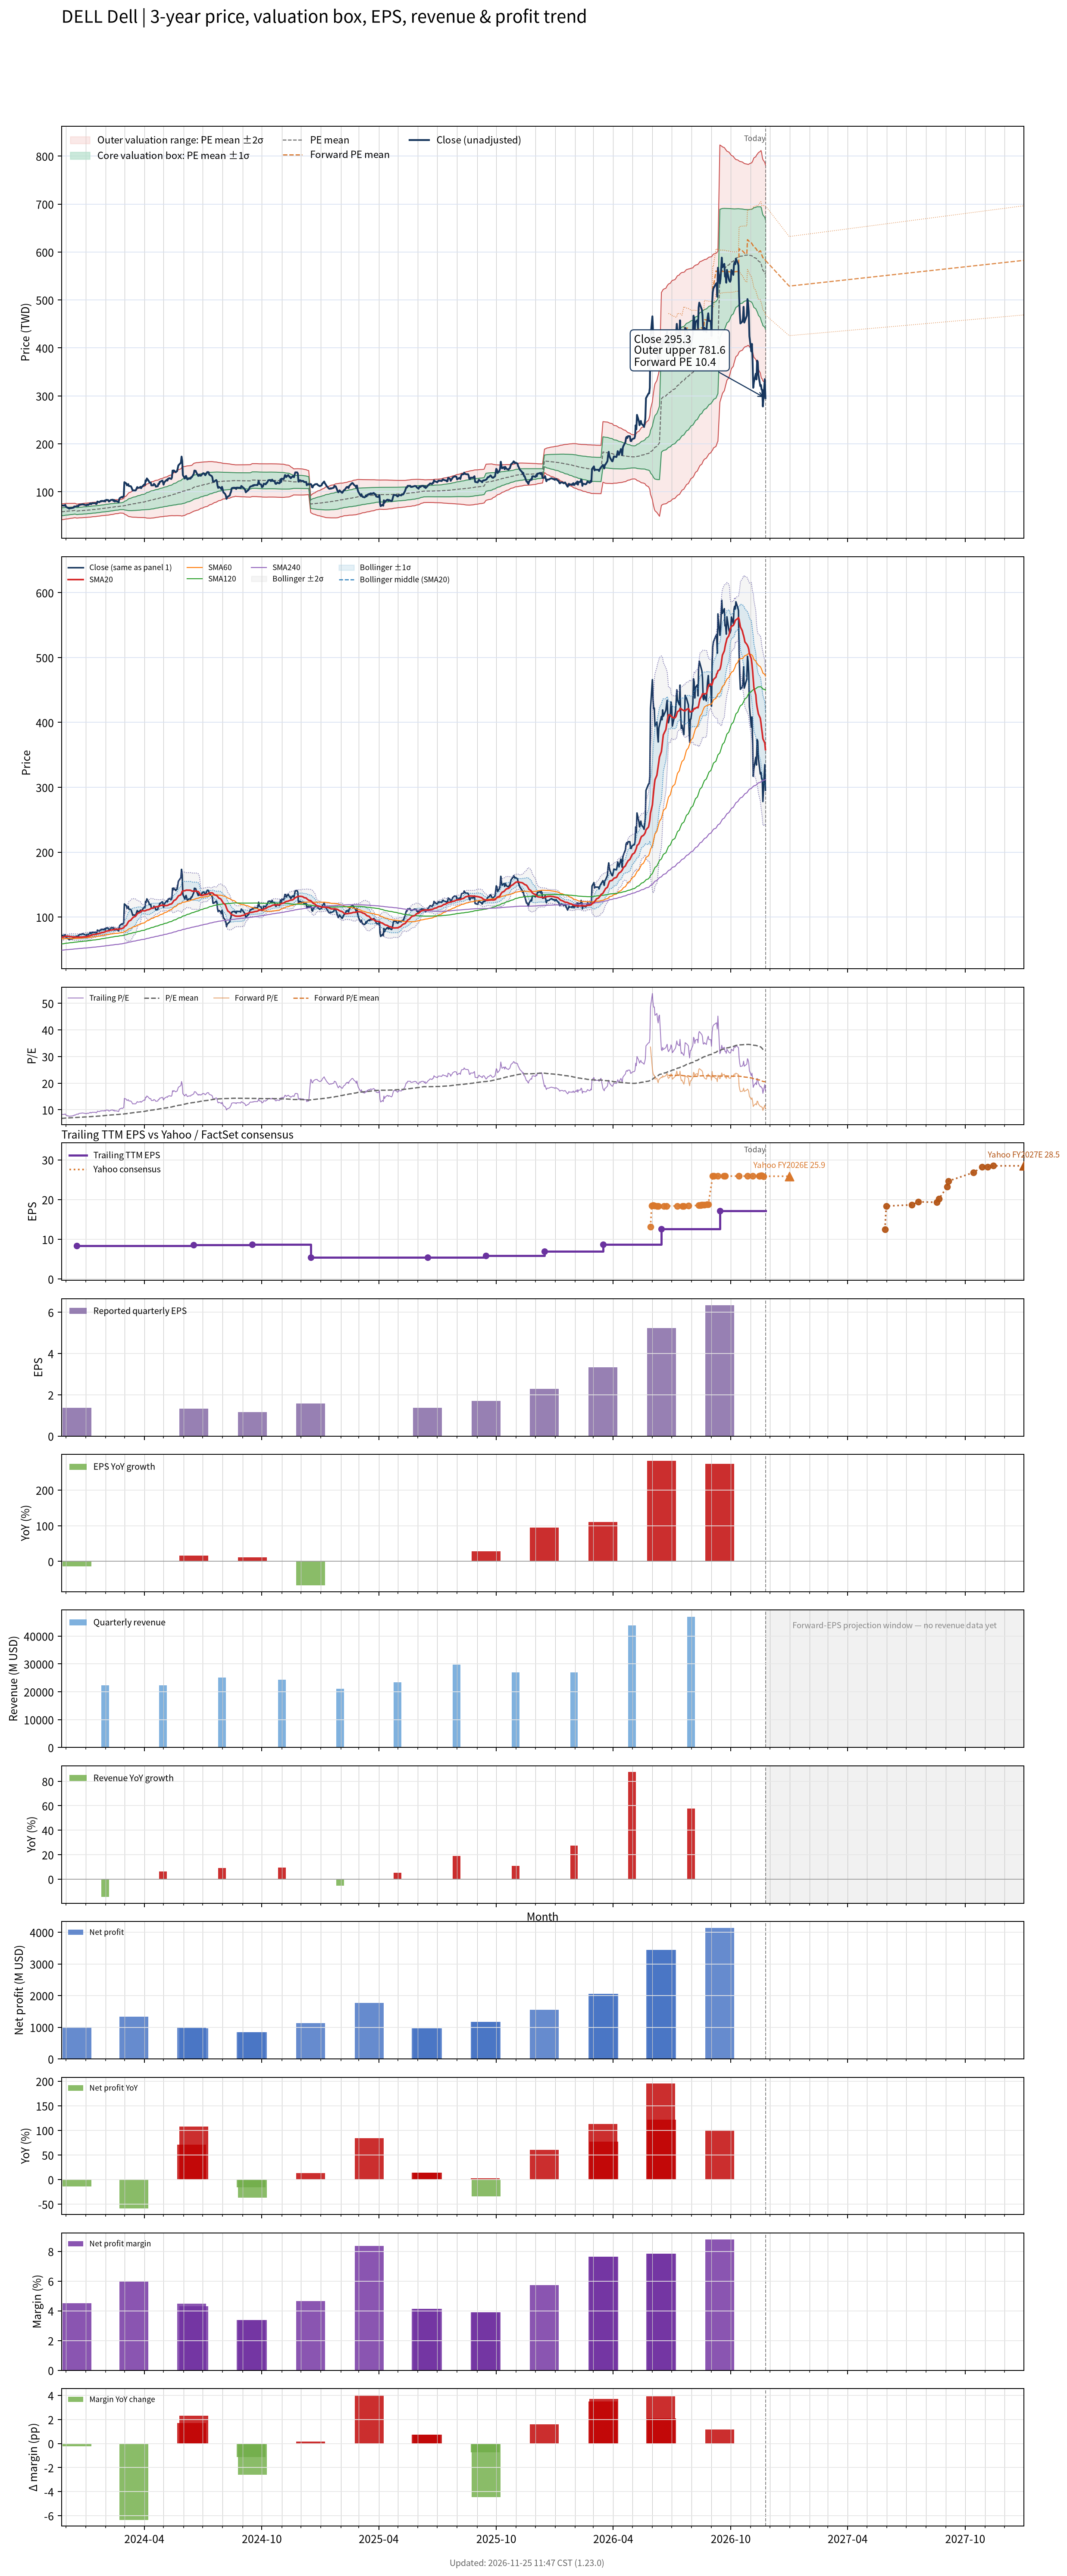

Values plotted in this chart, from the file beside it:
# chart-version: skill-stock-dynamic-val…
date, close, available_date, period_end, eps, ttm_eps, pe, pe_mean, pe_std, price_m2, price_m1, price_mean, price_p1, price_p2, forward_pe, forward_pe_mean, forward_pe_std, forward_price_m2, forward_price_m1, forward_price_mean, forward_price_p1, forward_price_p2, as_of_date, forward_eps
2023-11-24, 71.43, 2021-12-13, 2021-10-29, 4.87, 8.63, 8.277, 6.782, 0.9568, 42.02, 50.27, 58.53, 66.79, 75.05, , , , , , , , , , 
2023-11-27, 71.48, 2021-12-13, 2021-10-29, 4.87, 8.63, 8.283, 6.808, 0.9546, 42.28, 50.52, 58.76, 66.99, 75.23, , , , , , , , , , 
2023-11-28, 71.07, 2021-12-13, 2021-10-29, 4.87, 8.63, 8.235, 6.833, 0.9523, 42.54, 50.75, 58.97, 67.19, 75.41, , , , , , , , , , 
2023-11-29, 72.06, 2021-12-13, 2021-10-29, 4.87, 8.63, 8.35, 6.859, 0.9512, 42.78, 50.99, 59.19, 67.4, 75.61, , , , , , , , , , 
2023-11-30, 72.83, 2021-12-13, 2021-10-29, 4.87, 8.63, 8.44, 6.886, 0.9501, 43.03, 51.23, 59.43, 67.63, 75.82, , , , , , , , , , 
2023-12-01, 69.05, 2021-12-13, 2021-10-29, 4.87, 8.63, 8.001, 6.909, 0.9439, 43.33, 51.47, 59.62, 67.77, 75.91, , , , , , , , , , 
2023-12-04, 66.55, 2021-12-13, 2021-10-29, 4.87, 8.63, 7.711, 6.928, 0.9359, 43.64, 51.71, 59.79, 67.87, 75.94, , , , , , , , , , 
2023-12-05, 66.52, 2021-12-13, 2021-10-29, 4.87, 8.63, 7.708, 6.947, 0.9283, 43.93, 51.94, 59.95, 67.97, 75.98, , , , , , , , , , 
2023-12-06, 64.92, 2021-12-13, 2021-10-29, 4.87, 8.63, 7.523, 6.964, 0.9203, 44.21, 52.16, 60.1, 68.04, 75.98, , , , , , , , , , 
2023-12-07, 65.85, 2021-12-13, 2021-10-29, 4.87, 8.63, 7.63, 6.982, 0.9117, 44.52, 52.39, 60.26, 68.12, 75.99, , , , , , , , , , 
2023-12-08, 65.95, 2021-12-13, 2021-10-29, 4.87, 8.63, 7.642, 7.001, 0.9022, 44.84, 52.63, 60.41, 68.2, 75.99, , , , , , , , , , 
2023-12-11, 66.47, 2021-12-13, 2021-10-29, 4.87, 8.63, 7.702, 7.019, 0.8938, 45.15, 52.86, 60.57, 68.29, 76, , , , , , , , , , 
2023-12-12, 67.19, 2021-12-13, 2021-10-29, 4.87, 8.63, 7.786, 7.037, 0.8873, 45.41, 53.07, 60.73, 68.39, 76.04, , , , , , , , , , 
2023-12-13, 67.07, 2021-12-13, 2021-10-29, 4.87, 8.63, 7.772, 7.055, 0.8797, 45.7, 53.29, 60.89, 68.48, 76.07, , , , , , , , , , 
2023-12-14, 69.53, 2021-12-13, 2021-10-29, 4.87, 8.63, 8.057, 7.075, 0.8747, 45.96, 53.51, 61.06, 68.61, 76.16, , , , , , , , , , 
2023-12-15, 68.75, 2021-12-13, 2021-10-29, 4.87, 8.63, 7.967, 7.095, 0.8684, 46.24, 53.73, 61.23, 68.72, 76.22, , , , , , , , , , 
2023-12-18, 70.43, 2023-12-18, 2023-11-03, 1.36, 8.41, 8.375, 7.117, 0.8665, 45.28, 52.57, 59.85, 67.14, 74.43, , , , , , , , , , 
2023-12-19, 70.59, 2023-12-18, 2023-11-03, 1.36, 8.41, 8.393, 7.138, 0.8661, 45.47, 52.75, 60.03, 67.32, 74.6, , , , , , , , , , 
2023-12-20, 69.52, 2023-12-18, 2023-11-03, 1.36, 8.41, 8.267, 7.158, 0.8652, 45.64, 52.92, 60.2, 67.47, 74.75, , , , , , , , , , 
2023-12-21, 72.31, 2023-12-18, 2023-11-03, 1.36, 8.41, 8.598, 7.179, 0.8684, 45.77, 53.07, 60.38, 67.68, 74.99, , , , , , , , , , 
2023-12-22, 72.68, 2023-12-18, 2023-11-03, 1.36, 8.41, 8.642, 7.202, 0.8712, 45.91, 53.24, 60.57, 67.89, 75.22, , , , , , , , , , 
2023-12-26, 73.92, 2023-12-18, 2023-11-03, 1.36, 8.41, 8.789, 7.226, 0.875, 46.05, 53.41, 60.77, 68.13, 75.49, , , , , , , , , , 
2023-12-27, 74.17, 2023-12-18, 2023-11-03, 1.36, 8.41, 8.819, 7.25, 0.8781, 46.2, 53.59, 60.97, 68.36, 75.74, , , , , , , , , , 
2023-12-28, 73.61, 2023-12-18, 2023-11-03, 1.36, 8.41, 8.753, 7.273, 0.8815, 46.34, 53.75, 61.17, 68.58, 75.99, , , , , , , , , , 
2023-12-29, 73.44, 2023-12-18, 2023-11-03, 1.36, 8.41, 8.732, 7.295, 0.8851, 46.46, 53.9, 61.35, 68.79, 76.24, , , , , , , , , , 
2024-01-02, 71.8, 2023-12-18, 2023-11-03, 1.36, 8.41, 8.537, 7.316, 0.8836, 46.67, 54.1, 61.53, 68.96, 76.39, , , , , , , , , , 
2024-01-03, 73.54, 2023-12-18, 2023-11-03, 1.36, 8.41, 8.744, 7.338, 0.8861, 46.81, 54.26, 61.71, 69.17, 76.62, , , , , , , , , , 
2024-01-04, 72.93, 2023-12-18, 2023-11-03, 1.36, 8.41, 8.672, 7.36, 0.8868, 46.98, 54.44, 61.9, 69.35, 76.81, , , , , , , , , , 
2024-01-05, 72.81, 2023-12-18, 2023-11-03, 1.36, 8.41, 8.657, 7.382, 0.8859, 47.18, 54.63, 62.08, 69.53, 76.98, , , , , , , , , , 
2024-01-08, 76.19, 2023-12-18, 2023-11-03, 1.36, 8.41, 9.059, 7.408, 0.8886, 47.35, 54.83, 62.3, 69.77, 77.25, , , , , , , , , , 
2024-01-09, 74.03, 2023-12-18, 2023-11-03, 1.36, 8.41, 8.802, 7.432, 0.8876, 47.57, 55.03, 62.5, 69.96, 77.43, , , , , , , , , , 
2024-01-10, 75.12, 2023-12-18, 2023-11-03, 1.36, 8.41, 8.932, 7.457, 0.8866, 47.8, 55.26, 62.71, 70.17, 77.63, , , , , , , , , , 
2024-01-11, 76.52, 2023-12-18, 2023-11-03, 1.36, 8.41, 9.099, 7.484, 0.8873, 48.01, 55.48, 62.94, 70.4, 77.86, , , , , , , , , , 
2024-01-12, 76.14, 2023-12-18, 2023-11-03, 1.36, 8.41, 9.053, 7.51, 0.8873, 48.23, 55.69, 63.16, 70.62, 78.08, , , , , , , , , , 
2024-01-16, 76.34, 2023-12-18, 2023-11-03, 1.36, 8.41, 9.077, 7.535, 0.888, 48.44, 55.9, 63.37, 70.84, 78.31, , , , , , , , , , 
2024-01-17, 74.55, 2023-12-18, 2023-11-03, 1.36, 8.41, 8.865, 7.559, 0.8843, 48.7, 56.14, 63.57, 71.01, 78.45, , , , , , , , , , 
2024-01-18, 75.27, 2023-12-18, 2023-11-03, 1.36, 8.41, 8.95, 7.584, 0.8807, 48.97, 56.38, 63.79, 71.19, 78.6, , , , , , , , , , 
2024-01-19, 79.86, 2023-12-18, 2023-11-03, 1.36, 8.41, 9.496, 7.615, 0.8828, 49.2, 56.62, 64.04, 71.47, 78.89, , , , , , , , , , 
2024-01-22, 78.24, 2023-12-18, 2023-11-03, 1.36, 8.41, 9.303, 7.644, 0.8811, 49.47, 56.87, 64.28, 71.69, 79.1, , , , , , , , , , 
2024-01-23, 79.49, 2023-12-18, 2023-11-03, 1.36, 8.41, 9.451, 7.673, 0.8817, 49.7, 57.12, 64.53, 71.95, 79.36, , , , , , , , , , 
2024-01-24, 80.72, 2023-12-18, 2023-11-03, 1.36, 8.41, 9.598, 7.705, 0.8831, 49.94, 57.37, 64.8, 72.22, 79.65, , , , , , , , , , 
2024-01-25, 80.07, 2023-12-18, 2023-11-03, 1.36, 8.41, 9.521, 7.735, 0.8831, 50.19, 57.62, 65.05, 72.48, 79.9, , , , , , , , , , 
2024-01-26, 81.21, 2023-12-18, 2023-11-03, 1.36, 8.41, 9.657, 7.766, 0.8839, 50.44, 57.88, 65.31, 72.75, 80.18, , , , , , , , , , 
2024-01-29, 80.43, 2023-12-18, 2023-11-03, 1.36, 8.41, 9.564, 7.795, 0.8846, 50.68, 58.12, 65.56, 73, 80.44, , , , , , , , , , 
2024-01-30, 81.77, 2023-12-18, 2023-11-03, 1.36, 8.41, 9.723, 7.823, 0.8921, 50.79, 58.29, 65.79, 73.3, 80.8, , , , , , , , , , 
2024-01-31, 79.92, 2023-12-18, 2023-11-03, 1.36, 8.41, 9.503, 7.85, 0.8934, 50.99, 58.51, 66.02, 73.54, 81.05, , , , , , , , , , 
2024-02-01, 82.72, 2023-12-18, 2023-11-03, 1.36, 8.41, 9.835, 7.881, 0.8985, 51.16, 58.72, 66.28, 73.83, 81.39, , , , , , , , , , 
2024-02-02, 83.24, 2023-12-18, 2023-11-03, 1.36, 8.41, 9.897, 7.911, 0.9051, 51.31, 58.92, 66.53, 74.14, 81.75, , , , , , , , , , 
2024-02-05, 82.65, 2023-12-18, 2023-11-03, 1.36, 8.41, 9.827, 7.94, 0.9093, 51.48, 59.13, 66.78, 74.43, 82.07, , , , , , , , , , 
2024-02-06, 79.73, 2023-12-18, 2023-11-03, 1.36, 8.41, 9.48, 7.968, 0.9052, 51.78, 59.4, 67.01, 74.62, 82.24, , , , , , , , , , 
2024-02-07, 80.75, 2023-12-18, 2023-11-03, 1.36, 8.41, 9.602, 7.997, 0.9011, 52.1, 59.68, 67.26, 74.83, 82.41, , , , , , , , , , 
2024-02-08, 81.77, 2023-12-18, 2023-11-03, 1.36, 8.41, 9.723, 8.028, 0.8971, 52.42, 59.97, 67.51, 75.06, 82.6, , , , , , , , , , 
2024-02-09, 83.12, 2023-12-18, 2023-11-03, 1.36, 8.41, 9.884, 8.059, 0.8948, 52.73, 60.25, 67.78, 75.3, 82.83, , , , , , , , , , 
2024-02-12, 83.53, 2023-12-18, 2023-11-03, 1.36, 8.41, 9.932, 8.09, 0.8945, 52.99, 60.52, 68.04, 75.56, 83.09, , , , , , , , , , 
2024-02-13, 80.98, 2023-12-18, 2023-11-03, 1.36, 8.41, 9.629, 8.119, 0.8879, 53.35, 60.82, 68.28, 75.75, 83.22, , , , , , , , , , 
2024-02-14, 82.97, 2023-12-18, 2023-11-03, 1.36, 8.41, 9.865, 8.149, 0.8859, 53.63, 61.08, 68.53, 75.98, 83.43, , , , , , , , , , 
2024-02-15, 79.77, 2023-12-18, 2023-11-03, 1.36, 8.41, 9.485, 8.176, 0.8772, 54, 61.38, 68.76, 76.14, 83.51, , , , , , , , , , 
2024-02-16, 81.2, 2023-12-18, 2023-11-03, 1.36, 8.41, 9.655, 8.204, 0.8688, 54.39, 61.69, 69, 76.31, 83.61, , , , , , , , , , 
2024-02-20, 79.51, 2023-12-18, 2023-11-03, 1.36, 8.41, 9.455, 8.231, 0.8588, 54.77, 62, 69.22, 76.44, 83.66, , , , , , , , , , 
... 694 more rows
